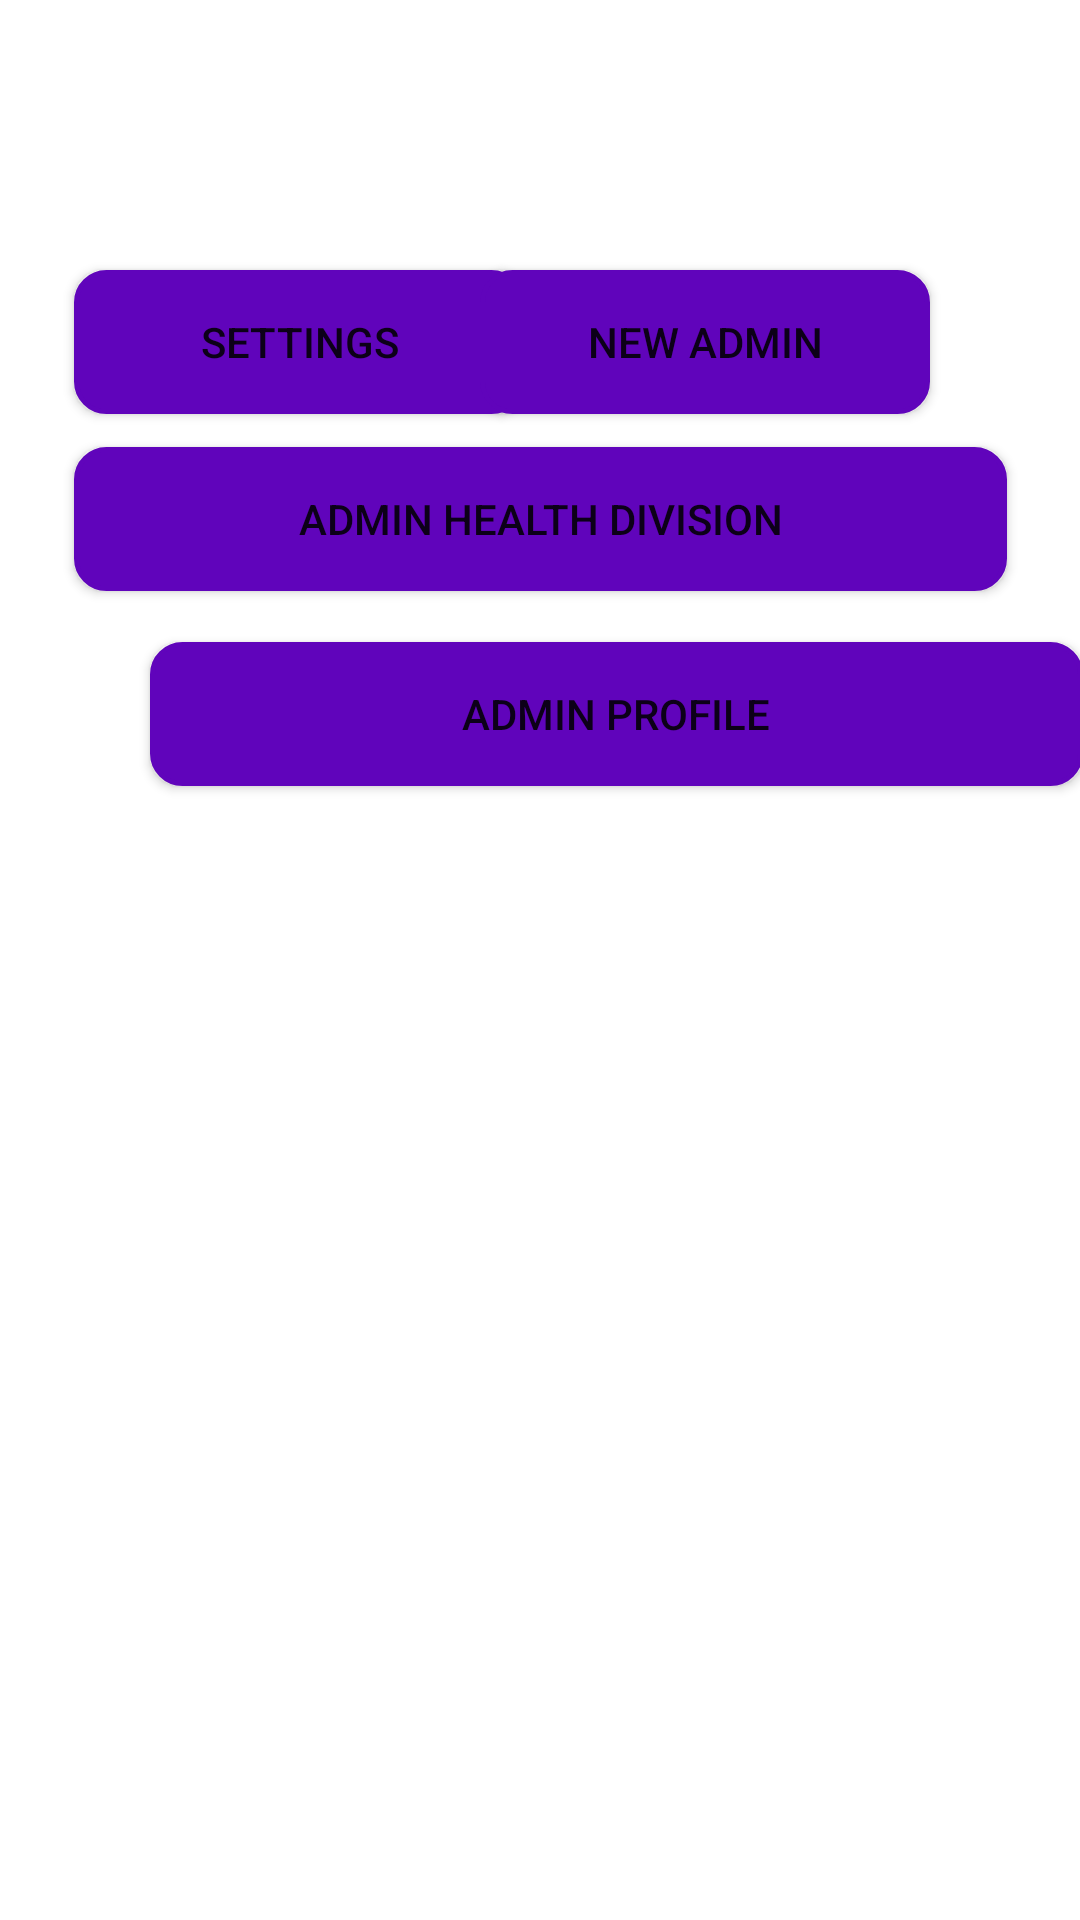

Layout XML and referenced resources for this Android screen:
<!-- AndroidManifest.xml: application theme Theme.TravelSL -->
<!-- res/layout/admin_dashboard.xml -->
<?xml version="1.0" encoding="utf-8"?>
<androidx.constraintlayout.widget.ConstraintLayout xmlns:android="http://schemas.android.com/apk/res/android"
    xmlns:app="http://schemas.android.com/apk/res-auto"
    xmlns:tools="http://schemas.android.com/tools"
    android:id="@+id/backgrond"
    android:layout_width="match_parent"
    android:layout_height="match_parent"
    tools:context=".activities_chamika.Dashboard">

    <Button
        android:id="@+id/settings"
        android:layout_width="@dimen/dashboardBtnLength1"
        android:layout_height="wrap_content"
        android:layout_marginStart="50dp"
        android:layout_marginTop="90dp"
        android:layout_marginEnd="11dp"
        android:background="@drawable/button_styles"
        android:text="@string/settings"
        app:layout_constraintEnd_toStartOf="@+id/newAdmin"
        app:layout_constraintStart_toStartOf="parent"
        app:layout_constraintTop_toTopOf="parent" />

    <Button
        android:id="@+id/newAdmin"
        android:layout_width="@dimen/dashboardBtnLength1"
        android:layout_height="wrap_content"
        android:layout_marginTop="90dp"
        android:layout_marginEnd="50dp"
        android:background="@drawable/button_styles"
        android:text="@string/newadmin"
        app:layout_constraintEnd_toEndOf="parent"
        app:layout_constraintTop_toTopOf="parent" />

    <Button
        android:id="@+id/profile"
        android:layout_width="@dimen/dashboardBtnLength2"
        android:layout_height="wrap_content"
        android:layout_marginStart="50dp"
        android:layout_marginTop="76dp"
        android:layout_marginEnd="50dp"
        android:background="@drawable/button_styles"
        android:text="@string/adminprofile"
        app:layout_constraintEnd_toEndOf="parent"
        app:layout_constraintHorizontal_bias="0.0"
        app:layout_constraintStart_toStartOf="parent"
        app:layout_constraintTop_toBottomOf="@+id/settings" />

    <Button
        android:id="@+id/adminsignout"
        android:layout_width="@dimen/dashboardBtnLength2"
        android:layout_height="wrap_content"
        android:layout_marginStart="50dp"
        android:layout_marginTop="12dp"
        android:layout_marginEnd="50dp"
        android:layout_marginBottom="380dp"
        android:background="@drawable/button_styles2"
        android:backgroundTint="@color/delete"
        android:text="Sign Out"
        app:layout_constraintBottom_toBottomOf="parent"
        app:layout_constraintEnd_toEndOf="parent"
        app:layout_constraintHorizontal_bias="0.0"
        app:layout_constraintStart_toStartOf="parent"
        app:layout_constraintTop_toBottomOf="@+id/profile"
        tools:backgroundTint="@color/design_default_color_error" />

    <Button
        android:id="@+id/healthbtn"
        android:layout_width="@dimen/dashboardBtnLength2"
        android:layout_height="wrap_content"
        android:layout_marginStart="50dp"
        android:layout_marginTop="11dp"
        android:layout_marginEnd="50dp"
        android:background="@drawable/button_styles"
        android:text="Admin Health Division"
        app:layout_constraintEnd_toEndOf="parent"
        app:layout_constraintStart_toStartOf="parent"
        app:layout_constraintTop_toBottomOf="@+id/settings" />

</androidx.constraintlayout.widget.ConstraintLayout>
<!-- resources referenced by this layout -->
<resources>
  <color name="delete">#D11A2A </color>
  <dimen name="dashboardBtnLength1">150dp</dimen>
  <dimen name="dashboardBtnLength2">311dp</dimen>
  <!-- drawable button_styles (drawable) -->
  <?xml version="1.0" encoding="utf-8"?>
  <shape
      android:shape="rectangle"
      xmlns:android="http://schemas.android.com/apk/res/android">
      <corners android:radius="10dp"/>
      <solid android:color="@color/app_color"/>
      <stroke android:width="1.5dp" android:color="@color/app_color"/>
  
  </shape>
  <!-- drawable button_styles2 (drawable) -->
  <?xml version="1.0" encoding="utf-8"?>
  <shape
      android:shape="rectangle"
      xmlns:android="http://schemas.android.com/apk/res/android">
      <corners android:radius="10dp"/>
      <solid android:color="#ED2B2A"/>
      <stroke android:width="1.5dp" android:color="#D21312"/>
  
  </shape>
  <string name="adminprofile">Admin Profile</string>
  <string name="newadmin">New Admin</string>
  <string name="settings">Settings</string>
  <style name="Theme.TravelSL" parent="Theme.MaterialComponents.DayNight.NoActionBar">
          
          <item name="colorPrimary">@color/purple_500</item>
          <item name="colorPrimaryVariant">@color/purple_700</item>
          <item name="colorOnPrimary">@color/white</item>
          
          <item name="colorSecondary">@color/teal_200</item>
          <item name="colorSecondaryVariant">@color/teal_700</item>
          <item name="colorOnSecondary">@color/black</item>
          
          <item name="android:statusBarColor">?attr/colorPrimaryVariant</item>
          
      </style>
  <color name="app_color">#6004BB</color>
  <color name="purple_500">#FF6200EE</color>
  <color name="purple_700">#FF3700B3</color>
  <color name="white">#FFFFFFFF</color>
  <color name="teal_200">#FF03DAC5</color>
  <color name="teal_700">#FF018786</color>
  <color name="black">#FF000000</color>
</resources>
